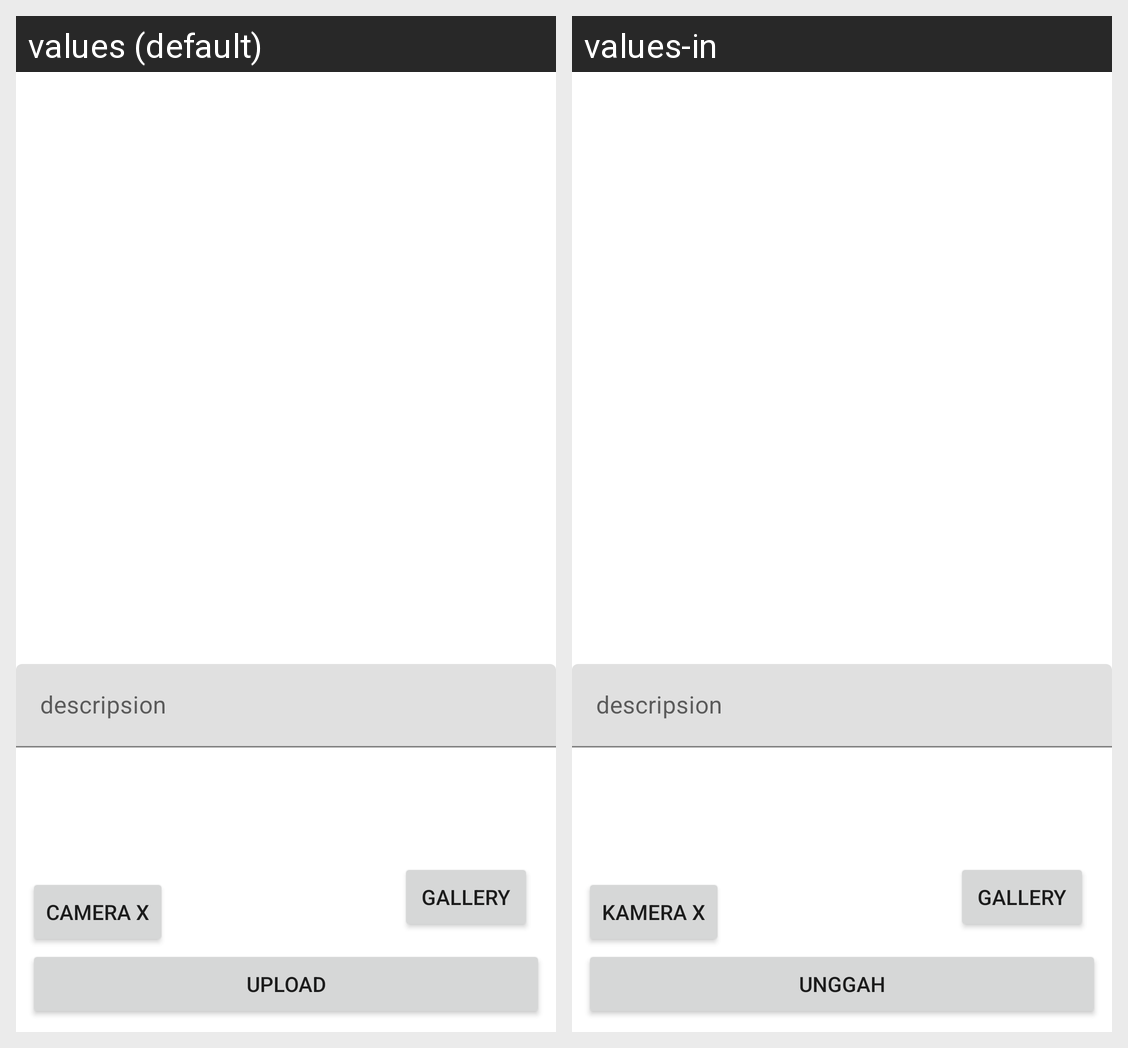

The Android screen above is rendered under two locales of the same app. Produce the string resources it draws, with the default and per-locale values.
Android screen res/layout/activity_add_story.xml rendered under 2 locales, left to right: values (default), values-in. Device: Nexus 5 (rendered at 1080×1920; each locale shown at half size, 540×960, under a caption strip naming it); theme Theme.Submission1bahar.
Strings drawn on this screen, with the default value and each locale's value (text and hints the layout hard-codes, and strings that could not be matched under every locale, appear in the picture but are not listed):

camera_x
  values: Camera X
  values-in: Kamera X

gallery
  values: Gallery
  values-in: Gallery

upload
  values: Upload
  values-in: Unggah

descripsion
  values: descripsion
  values-in: descripsion
